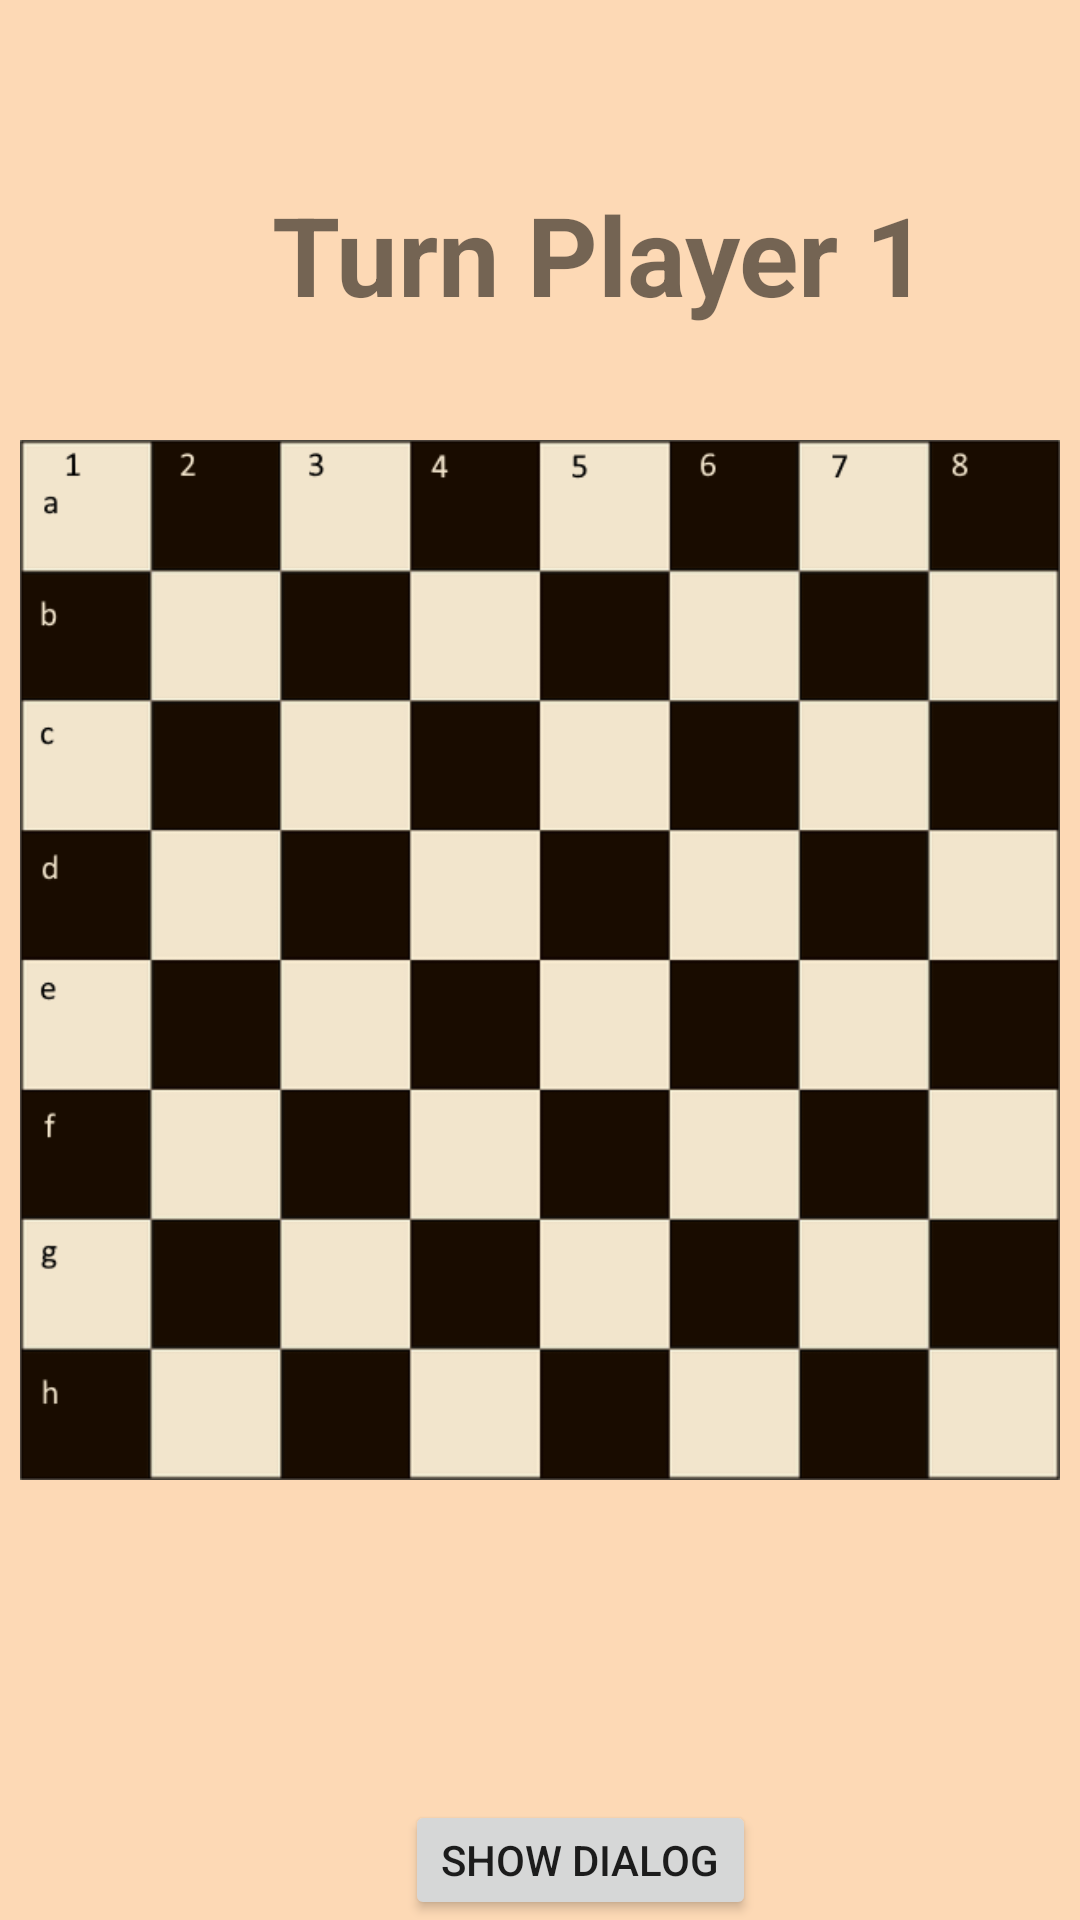

Produce the Android XML layout that renders to this screen, including the resource entries it uses.
<!-- AndroidManifest.xml: application theme Theme.EnglishCheckers -->
<!-- res/layout/activity_game.xml -->
<?xml version="1.0" encoding="utf-8"?>
<FrameLayout
        xmlns:android="http://schemas.android.com/apk/res/android"
        xmlns:tools="http://schemas.android.com/tools"
        android:id="@+id/container"
        android:layout_width="410dp"
        android:background="@color/beige"
        android:layout_height="730dp"
        tools:context=".controller.GameActivity">


    <FrameLayout
            android:layout_height="1040px"
            android:layout_gravity="center"
            android:background="@drawable/deck_code"
            android:layout_width="1040px"/>

    <TextView
            android:text="Turn Player 1"
            android:autoSizeTextType="uniform"
            android:textAlignment="center"
            android:layout_marginStart="90dp"
            android:layout_marginTop="60dp"
            android:layout_width="220dp"
            android:layout_height="60dp"
            android:id="@+id/turnText"
            android:textStyle="bold"/>

    <Button
            android:text="SHOW DIALOG"
            android:layout_marginTop="600dp"
            android:layout_marginStart="135dp"
            android:layout_width="wrap_content"
            android:layout_height="wrap_content"
            android:id="@+id/button_test_dialog"/>


</FrameLayout>
<!-- resources referenced by this layout -->
<resources>
  <color name="beige">#FDD9B5</color>
  <!-- drawable deck_code: png bitmap (drawable, 19145 bytes) -->
  <style name="Theme.EnglishCheckers" parent="Theme.MaterialComponents.DayNight.NoActionBar">
          
          <item name="colorPrimary">@color/purple_500</item>
          <item name="colorPrimaryVariant">@color/purple_700</item>
          <item name="colorOnPrimary">@color/white</item>
          
          <item name="colorSecondary">@color/teal_200</item>
          <item name="colorSecondaryVariant">@color/teal_700</item>
          <item name="colorOnSecondary">@color/black</item>
          
          <item name="android:statusBarColor" tools:targetApi="l">?attr/colorPrimaryVariant</item>
          
      </style>
  <color name="purple_500">#FF6200EE</color>
  <color name="purple_700">#FF3700B3</color>
  <color name="white">#FFFFFFFF</color>
  <color name="teal_200">#FF03DAC5</color>
  <color name="teal_700">#FF018786</color>
  <color name="black">#FF000000</color>
</resources>
